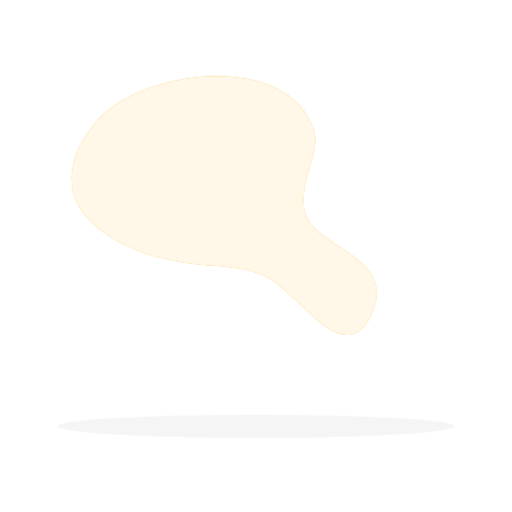
t = 0.00 s
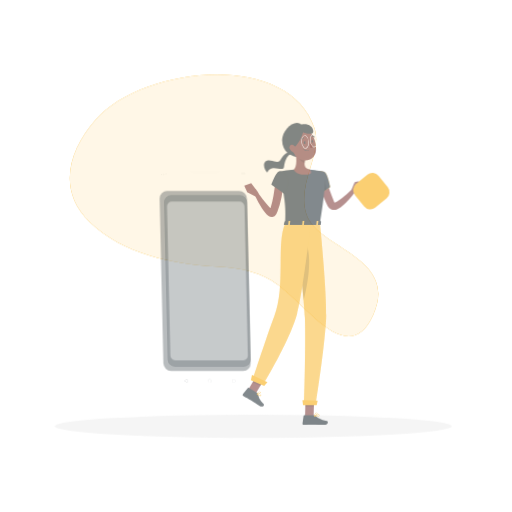
t = 0.42 s
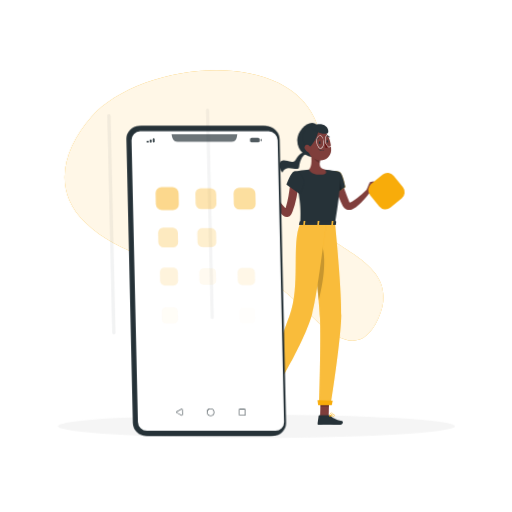
t = 0.83 s
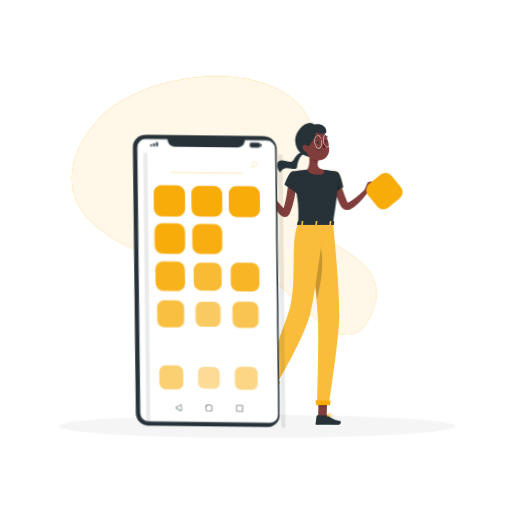
t = 1.25 s
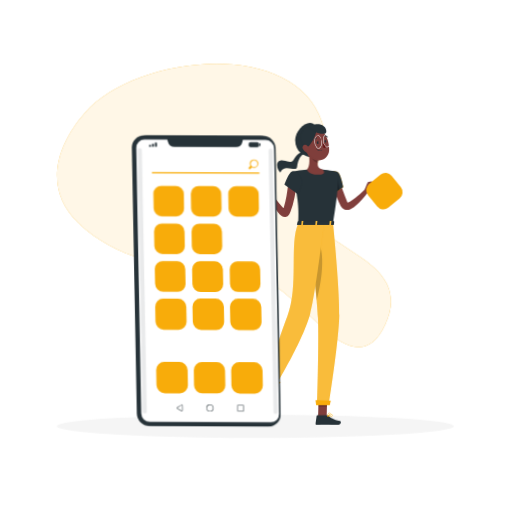
t = 1.67 s
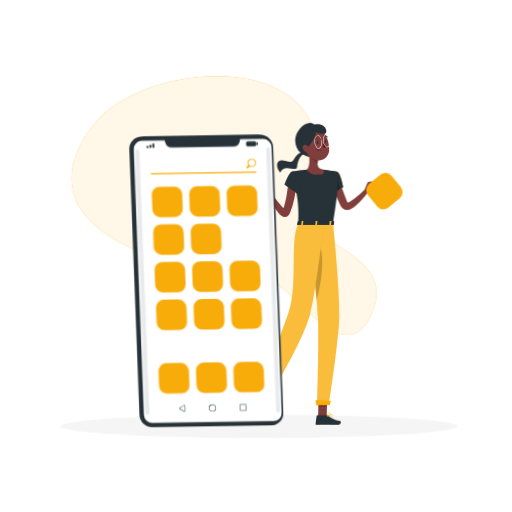
t = 2.08 s

The animated SVG that drew these frames (rendered in a browser with its animation timeline set to each time). Animation: 5 CSS @keyframes rules; one cycle of 2.50 s, repeats indefinitely.

<svg class="animated" id="freepik_stories-mobile-apps" xmlns="http://www.w3.org/2000/svg" viewBox="0 0 500 500" version="1.1" xmlns:xlink="http://www.w3.org/1999/xlink" xmlns:svgjs="http://svgjs.com/svgjs"><style>svg#freepik_stories-mobile-apps:not(.animated) .animable {opacity: 0;}svg#freepik_stories-mobile-apps.animated #freepik--background-simple--inject-97 {animation: 1.5s Infinite  linear heartbeat;animation-delay: 0s;}svg#freepik_stories-mobile-apps.animated #freepik--Shadow--inject-97 {animation: 1.5s Infinite  linear shake;animation-delay: 0s;}svg#freepik_stories-mobile-apps.animated #freepik--Character--inject-97 {animation: 1s 1 forwards cubic-bezier(.36,-0.01,.5,1.38) slideLeft;animation-delay: 0s;}svg#freepik_stories-mobile-apps.animated #el6a2m0w60cr5 {animation: 1s 1 forwards cubic-bezier(.36,-0.01,.5,1.38) zoomIn;animation-delay: 0s;}svg#freepik_stories-mobile-apps.animated #elzfd68fk72b9 {animation: 1s 1 forwards cubic-bezier(.36,-0.01,.5,1.38) zoomIn;animation-delay: 0.03333333333333333s;opacity: 0}svg#freepik_stories-mobile-apps.animated #elzladq8driod {animation: 1s 1 forwards cubic-bezier(.36,-0.01,.5,1.38) zoomIn;animation-delay: 0.06666666666666667s;opacity: 0}svg#freepik_stories-mobile-apps.animated #elpa185wtykd {animation: 1s 1 forwards cubic-bezier(.36,-0.01,.5,1.38) zoomIn;animation-delay: 0.1s;opacity: 0}svg#freepik_stories-mobile-apps.animated #elngtdo8czn6g {animation: 1s 1 forwards cubic-bezier(.36,-0.01,.5,1.38) zoomIn;animation-delay: 0.13333333333333333s;opacity: 0}svg#freepik_stories-mobile-apps.animated #elfb6eyuq9n2o {animation: 1s 1 forwards cubic-bezier(.36,-0.01,.5,1.38) zoomIn;animation-delay: 0.16666666666666666s;opacity: 0}svg#freepik_stories-mobile-apps.animated #elddixdjsblc {animation: 1s 1 forwards cubic-bezier(.36,-0.01,.5,1.38) zoomIn;animation-delay: 0.2s;opacity: 0}svg#freepik_stories-mobile-apps.animated #elrggy9hyg4ag {animation: 1s 1 forwards cubic-bezier(.36,-0.01,.5,1.38) zoomIn;animation-delay: 0.23333333333333334s;opacity: 0}svg#freepik_stories-mobile-apps.animated #elex6rm5fl6y {animation: 1s 1 forwards cubic-bezier(.36,-0.01,.5,1.38) zoomIn;animation-delay: 0.26666666666666666s;opacity: 0}svg#freepik_stories-mobile-apps.animated #elv1iqlq8ttpg {animation: 1s 1 forwards cubic-bezier(.36,-0.01,.5,1.38) zoomIn;animation-delay: 0.3s;opacity: 0}svg#freepik_stories-mobile-apps.animated #elpwuyedmuwhg {animation: 1s 1 forwards cubic-bezier(.36,-0.01,.5,1.38) zoomIn;animation-delay: 0.3333333333333333s;opacity: 0}svg#freepik_stories-mobile-apps.animated #elrwsjgllmo2 {animation: 1s 1 forwards cubic-bezier(.36,-0.01,.5,1.38) zoomIn;animation-delay: 0.36666666666666664s;opacity: 0}svg#freepik_stories-mobile-apps.animated #elhtqgfy0k7jj {animation: 1s 1 forwards cubic-bezier(.36,-0.01,.5,1.38) zoomIn;animation-delay: 0.4s;opacity: 0}svg#freepik_stories-mobile-apps.animated #el1kfj87ao72r {animation: 1s 1 forwards cubic-bezier(.36,-0.01,.5,1.38) zoomIn;animation-delay: 0.43333333333333335s;opacity: 0}svg#freepik_stories-mobile-apps.animated #elo4chnsu9pmr {animation: 1s 1 forwards cubic-bezier(.36,-0.01,.5,1.38) zoomIn;animation-delay: 0.4666666666666667s;opacity: 0}svg#freepik_stories-mobile-apps.animated #elgpjknsqvyub {animation: 1s 1 forwards cubic-bezier(.36,-0.01,.5,1.38) zoomIn;animation-delay: 0.5s;opacity: 0}svg#freepik_stories-mobile-apps.animated #el7zktxvvvqtn {animation: 1s 1 forwards cubic-bezier(.36,-0.01,.5,1.38) zoomIn;animation-delay: 0.5333333333333333s;opacity: 0}svg#freepik_stories-mobile-apps.animated #elr4ezrmcacu {animation: 1s 1 forwards cubic-bezier(.36,-0.01,.5,1.38) zoomIn;animation-delay: 0.5666666666666667s;opacity: 0}svg#freepik_stories-mobile-apps.animated #elkv5m2jkk8cp {animation: 1s 1 forwards cubic-bezier(.36,-0.01,.5,1.38) zoomIn;animation-delay: 0.6s;opacity: 0}svg#freepik_stories-mobile-apps.animated #eldcxf70bo9xq {animation: 1s 1 forwards cubic-bezier(.36,-0.01,.5,1.38) zoomIn;animation-delay: 0.6333333333333333s;opacity: 0}svg#freepik_stories-mobile-apps.animated #elx8tdg7k6u5m {animation: 1s 1 forwards cubic-bezier(.36,-0.01,.5,1.38) zoomIn;animation-delay: 0.6666666666666666s;opacity: 0}svg#freepik_stories-mobile-apps.animated #elhskqev7f228 {animation: 1s 1 forwards cubic-bezier(.36,-0.01,.5,1.38) zoomIn;animation-delay: 0.7s;opacity: 0}svg#freepik_stories-mobile-apps.animated #elat1wuk8861t {animation: 1s 1 forwards cubic-bezier(.36,-0.01,.5,1.38) zoomIn;animation-delay: 0.7333333333333333s;opacity: 0}svg#freepik_stories-mobile-apps.animated #el3fhjjd2mq6h {animation: 1s 1 forwards cubic-bezier(.36,-0.01,.5,1.38) zoomIn;animation-delay: 0.7666666666666666s;opacity: 0}svg#freepik_stories-mobile-apps.animated #elua21o4ggnz8 {animation: 1s 1 forwards cubic-bezier(.36,-0.01,.5,1.38) zoomIn;animation-delay: 0.8s;opacity: 0}svg#freepik_stories-mobile-apps.animated #elg6wwlx70k3r {animation: 1s 1 forwards cubic-bezier(.36,-0.01,.5,1.38) zoomIn;animation-delay: 0.8333333333333334s;opacity: 0}svg#freepik_stories-mobile-apps.animated #elw7xryrn9a2p {animation: 1s 1 forwards cubic-bezier(.36,-0.01,.5,1.38) zoomIn;animation-delay: 0.8666666666666667s;opacity: 0}svg#freepik_stories-mobile-apps.animated #elv76xntsa9ko {animation: 1s 1 forwards cubic-bezier(.36,-0.01,.5,1.38) zoomIn;animation-delay: 0.9s;opacity: 0}svg#freepik_stories-mobile-apps.animated #eluhjrak6aqv {animation: 1s 1 forwards cubic-bezier(.36,-0.01,.5,1.38) zoomIn;animation-delay: 0.9333333333333333s;opacity: 0}svg#freepik_stories-mobile-apps.animated #elwpm44ynmon8 {animation: 1s 1 forwards cubic-bezier(.36,-0.01,.5,1.38) zoomIn;animation-delay: 0.9666666666666667s;opacity: 0}svg#freepik_stories-mobile-apps.animated #freepik--Smartphone--inject-97 {animation: 1s 1 forwards cubic-bezier(.36,-0.01,.5,1.38) zoomIn,1.5s Infinite  linear wind;animation-delay: 0s,1s;}            @keyframes heartbeat {                0% {                    transform: scale(1);                }                10% {                    transform: scale(1.1);                }                30% {                    transform: scale(1);                }                40% {                    transform: scale(1);                }                50% {                    transform: scale(1.1);                }                60% {                    transform: scale(1);                }                100% {                    transform: scale(1);                }            }                    @keyframes shake {                10%, 90% {                    transform: translate3d(-1px, 0, 0);                  }                  20%, 80% {                    transform: translate3d(2px, 0, 0);                  }                  30%, 50%, 70% {                    transform: translate3d(-4px, 0, 0);                  }                  40%, 60% {                    transform: translate3d(4px, 0, 0);                  }            }                    @keyframes slideLeft {                0% {                    opacity: 0;                    transform: translateX(-30px);                }                100% {                    opacity: 1;                    transform: translateX(0);                }            }                    @keyframes zoomIn {                0% {                    opacity: 0;                    transform: scale(0.5);                }                100% {                    opacity: 1;                    transform: scale(1);                }            }                    @keyframes wind {                0% {                    transform: rotate( 0deg );                }                25% {                    transform: rotate( 1deg );                }                75% {                    transform: rotate( -1deg );                }            }        </style><g id="freepik--background-simple--inject-97" class="animable" style="transform-origin: 218.776px 200.639px;"><path d="M216.7,260c-1.74-.15-3.48-.27-5.21-.38-42.6-2.68-90.29-11.93-122.45-43-31.52-30.46-20.61-69,5.78-99C140,66.27,281.37,50.49,306.18,126.26c8,24.5-17.78,54.29-7.62,83.4,11.57,33.14,89.41,40.62,64.24,96.9-13.95,31.21-34.9,22.11-55.95,3.44-12.07-10.71-23.3-22.77-36-32.65C255.46,265.35,235.79,261.53,216.7,260Z" style="fill: rgb(248, 172, 10); transform-origin: 218.776px 200.639px;" id="eligfypyiig4" class="animable"></path><g id="elp4ao9zqgzzi"><path d="M216.7,260c-1.74-.15-3.48-.27-5.21-.38-42.6-2.68-90.29-11.93-122.45-43-31.52-30.46-20.61-69,5.78-99C140,66.27,281.37,50.49,306.18,126.26c8,24.5-17.78,54.29-7.62,83.4,11.57,33.14,89.41,40.62,64.24,96.9-13.95,31.21-34.9,22.11-55.95,3.44-12.07-10.71-23.3-22.77-36-32.65C255.46,265.35,235.79,261.53,216.7,260Z" style="fill: rgb(255, 255, 255); opacity: 0.9; transform-origin: 218.776px 200.639px;" class="animable"></path></g></g><g id="freepik--Shadow--inject-97" class="animable" style="transform-origin: 250px 416.24px;"><ellipse id="freepik--path--inject-97" cx="250" cy="416.24" rx="193.89" ry="11.32" style="fill: rgb(245, 245, 245); transform-origin: 250px 416.24px;" class="animable"></ellipse></g><g id="freepik--Character--inject-97" class="animable" style="transform-origin: 322.985px 267.422px;"><path d="M308.2,123.37c2.86,5.16,3.1,26.23-2.2,30.55-9.74-1.07-17.49-5.78-17.74-16.87S302.81,113.67,308.2,123.37Z" style="fill: rgb(38, 50, 56); transform-origin: 299.231px 136.887px;" id="el31pedyue603" class="animable"></path><path d="M297.9,151c-2.56-1.5-6.82,3.44-7.8,11.91-.7,6-12.46-4.14-16.29,5.68-3.94-3-6.21-14.69,5-11.57,7.93,2.19,6.26.87,9.92-4C292.57,147.92,295.46,148.28,297.9,151Z" style="fill: rgb(38, 50, 56); transform-origin: 284.241px 158.817px;" id="eln5algasoez" class="animable"></path><path d="M331.63,176.61l.91,2.85c.32,1,.66,2,1,2.95.67,2,1.37,4,2.11,5.92s1.47,3.94,2.26,5.9l1.15,3,.29.74.07.17v0s0,0,0,0a1.35,1.35,0,0,0-.42-.25c-.22-.08-.31,0-.18,0a2.33,2.33,0,0,0,.71-.11,10.94,10.94,0,0,0,2.25-1,42.42,42.42,0,0,0,4.88-3.34c1.62-1.26,3.21-2.61,4.76-4s3.14-2.84,4.65-4.26l3.07,2.6c-1.28,1.84-2.64,3.52-4,5.23s-2.92,3.31-4.5,4.9a39.87,39.87,0,0,1-5.28,4.52,17.76,17.76,0,0,1-3.48,1.9,9.51,9.51,0,0,1-2.41.62,6.59,6.59,0,0,1-3.33-.45,6.91,6.91,0,0,1-3.2-3l-.26-.54-.36-.73c-.48-1-1-2-1.42-2.94-.91-2-1.82-4-2.64-6s-1.65-4.06-2.41-6.12c-.37-1-.72-2.09-1.07-3.14s-.66-2.08-1-3.31Z" style="fill: rgb(128, 62, 60); transform-origin: 341.46px 190.805px;" id="elvdkwfc3aljs" class="animable"></path><path d="M329.27,167.73c3.44.88,5.85,15.06,5.85,15.06l-9.49,6.46s-9.11-14.31-6.46-18.1C321.93,167.21,324.24,166.45,329.27,167.73Z" style="fill: rgb(248, 172, 10); transform-origin: 326.903px 178.204px;" id="eldlyw81n8v1d" class="animable"></path><path d="M329.27,167.73c3.44.88,5.85,15.06,5.85,15.06l-9.49,6.46s-9.11-14.31-6.46-18.1C321.93,167.21,324.24,166.45,329.27,167.73Z" style="fill: rgb(38, 50, 56); transform-origin: 326.903px 178.204px;" id="elyjqegi3wkmo" class="animable"></path><g id="elmibjidhh89"><polygon points="328.96 170.9 331.6 185.19 326.27 188.81 328.96 170.9" style="opacity: 0.3; transform-origin: 328.935px 179.855px;" class="animable"></polygon></g><path d="M355.91,185.52l3.17-7.64,3.91,7.64s-2.54,3.8-5.89,2.87Z" style="fill: rgb(127, 62, 59); transform-origin: 359.45px 183.208px;" id="elveuzpx2x6a" class="animable"></path><polygon points="362.57 177.09 367.6 179.11 362.99 185.52 359.08 177.88 362.57 177.09" style="fill: rgb(127, 62, 59); transform-origin: 363.34px 181.305px;" id="elmc9qlndzyy" class="animable"></polygon><g id="elrt32m8y8oq"><rect x="360.51" y="171.77" width="29.73" height="29.73" rx="7.75" style="fill: rgb(248, 172, 10); transform-origin: 375.375px 186.635px; transform: rotate(-38.93deg);" class="animable"></rect></g><polygon points="310.62 406.45 318.98 406.45 319.54 387.08 311.18 387.08 310.62 406.45" style="fill: rgb(127, 62, 59); transform-origin: 315.08px 396.765px;" id="el5o4entcvy7y" class="animable"></polygon><polygon points="254.5 381.5 262.19 384.78 272.25 368.02 264.56 364.74 254.5 381.5" style="fill: rgb(127, 62, 59); transform-origin: 263.375px 374.76px;" id="elsjannp3ddq" class="animable"></polygon><path d="M263.66,383.64l-8-4.92a.66.66,0,0,0-.87.14l-4.8,5.77a1.34,1.34,0,0,0,.36,2c2.82,1.67,4.27,2.33,7.79,4.49,2.16,1.34,5.19,3.5,8.18,5.34s5-1,3.89-2.05c-4.85-4.63-4.71-6.83-5.62-9.57A2.21,2.21,0,0,0,263.66,383.64Z" style="fill: rgb(38, 50, 56); transform-origin: 260.105px 387.84px;" id="elwd2zku7csce" class="animable"></path><path d="M319.27,405.48h-9.4a.66.66,0,0,0-.66.57l-1.07,7.44a1.33,1.33,0,0,0,1.34,1.48c3.27-.05,4.85-.25,9-.25,2.54,0,7.8.27,11.31.27s3.7-3.47,2.24-3.79c-6.56-1.41-9.14-3.35-11.34-5.2A2.17,2.17,0,0,0,319.27,405.48Z" style="fill: rgb(38, 50, 56); transform-origin: 320.51px 410.235px;" id="elz3v5nvc0srj" class="animable"></path><g id="elfgoxtmndqgh"><polygon points="319.54 387.09 319.25 397.07 310.89 397.07 311.17 387.09 319.54 387.09" style="opacity: 0.2; transform-origin: 315.215px 392.08px;" class="animable"></polygon></g><g id="eltgcf6uvdkx"><polygon points="264.55 364.75 272.25 368.02 267.06 376.66 259.36 373.38 264.55 364.75" style="opacity: 0.2; transform-origin: 265.805px 370.705px;" class="animable"></polygon></g><path d="M329.27,167.73s4,1.4-4,50.47h-34c.57-13.82.58-22.34-6-50.71a99.74,99.74,0,0,1,14.42-1.9,107.12,107.12,0,0,1,15.42,0C321.76,166.19,329.27,167.73,329.27,167.73Z" style="fill: rgb(38, 50, 56); transform-origin: 307.77px 191.756px;" id="eldv6n1n49pio" class="animable"></path><path d="M301.24,148.22c1,5,1.94,14.06-1.53,17.37,0,0,1.36,5,10.58,5,10.13,0,4.84-5,4.84-5-5.53-1.32-5.39-5.43-4.43-9.28Z" style="fill: rgb(127, 62, 59); transform-origin: 308.11px 159.405px;" id="el37ee7n2z4gv" class="animable"></path><g id="el4cdaupl00i6"><path d="M305.1,151.52l5.6,4.78a15.56,15.56,0,0,0-.47,2.74c-2.12-.31-5-2.63-5.25-4.84A7.47,7.47,0,0,1,305.1,151.52Z" style="opacity: 0.2; transform-origin: 307.806px 155.28px;" class="animable"></path></g><path d="M296.66,139.36c1.93,8.07,2.58,11.53,7.44,15,7.3,5.21,16.79,1.07,17.31-7.42.46-7.64-2.78-19.55-11.34-21.39A11.31,11.31,0,0,0,296.66,139.36Z" style="fill: rgb(127, 62, 59); transform-origin: 308.884px 140.971px;" id="ely8bhb85h8k" class="animable"></path><path d="M319.67,134.09A.38.38,0,0,0,320,134a.4.4,0,0,0,0-.56,4,4,0,0,0-3.39-1.26.41.41,0,0,0-.32.47.4.4,0,0,0,.47.31,3.15,3.15,0,0,1,2.67,1A.39.39,0,0,0,319.67,134.09Z" style="fill: rgb(38, 50, 56); transform-origin: 318.199px 133.126px;" id="el6cd5k3zu7z8" class="animable"></path><path d="M319.46,143.73a2.57,2.57,0,0,1-1.6-.6,7.79,7.79,0,0,1-2.32-5.32c-.31-3.6,1-6.65,3.09-6.95a2.43,2.43,0,0,1,1.91.58,7.79,7.79,0,0,1,2.32,5.32h0c.32,3.59-1,6.65-3.08,7A1.72,1.72,0,0,1,319.46,143.73Zm-.51-12.4-.25,0c-1.76.26-2.95,3.14-2.67,6.42a7.28,7.28,0,0,0,2.14,5,1.94,1.94,0,0,0,1.53.48c1.76-.26,3-3.14,2.67-6.42h0a7.28,7.28,0,0,0-2.14-5A2.08,2.08,0,0,0,319,131.33Z" style="fill: rgb(255, 255, 255); transform-origin: 319.201px 137.3px;" id="elobua4r5u5qn" class="animable"></path><path d="M325.27,218.2s6.6,64.42,6.05,89.92c-.57,26.52-10.29,87-10.29,87H309.72s1.79-58.95.79-85c-1.09-28.4-10.11-91.94-10.11-91.94Z" style="fill: rgb(248, 172, 10); transform-origin: 315.876px 306.65px;" id="elt0jcw3jwr9k" class="animable"></path><g id="eljsc9foxoxd"><path d="M325.27,218.2s6.6,64.42,6.05,89.92c-.57,26.52-10.29,87-10.29,87H309.72s1.79-58.95.79-85c-1.09-28.4-10.11-91.94-10.11-91.94Z" style="fill: rgb(255, 255, 255); opacity: 0.2; transform-origin: 315.876px 306.65px;" class="animable"></path></g><polygon points="308.74 395.54 322.01 395.54 322.98 391.31 308.12 390.79 308.74 395.54" style="fill: rgb(248, 172, 10); transform-origin: 315.55px 393.165px;" id="elpahm2r2ye7d" class="animable"></polygon><g id="elm680wuapnc"><path d="M310.62,234.23C319,251,312.3,281.62,309.35,293c-1.52-17.1-4.07-38-6.05-53.37C304.56,231,306.77,226.49,310.62,234.23Z" style="opacity: 0.2; transform-origin: 308.993px 261.627px;" class="animable"></path></g><path d="M316.3,218.2s-7.69,67-13.5,88.47c-6.9,25.53-33.13,69-33.13,69l-10.49-4.46s16.24-49.36,21.51-62.81c11.26-28.7,1.62-71.47,10.62-90.2Z" style="fill: rgb(248, 172, 10); transform-origin: 287.74px 296.935px;" id="eldtd8vjwtai" class="animable"></path><g id="el6ioo7kbwsh4"><path d="M316.3,218.2s-7.69,67-13.5,88.47c-6.9,25.53-33.13,69-33.13,69l-10.49-4.46s16.24-49.36,21.51-62.81c11.26-28.7,1.62-71.47,10.62-90.2Z" style="fill: rgb(255, 255, 255); opacity: 0.2; transform-origin: 287.74px 296.935px;" class="animable"></path></g><polygon points="257.74 371.24 270.76 376.78 273.88 373.28 258.87 366.07 257.74 371.24" style="fill: rgb(248, 172, 10); transform-origin: 265.81px 371.425px;" id="elgesvu4piqo" class="animable"></polygon><path d="M309.43,139.47c.12.66.57,1.14,1,1.06s.69-.68.58-1.34-.57-1.14-1-1.07S309.32,138.8,309.43,139.47Z" style="fill: rgb(38, 50, 56); transform-origin: 310.22px 139.326px;" id="el67yanffvec" class="animable"></path><path d="M316.94,138.15c.12.66.57,1.14,1,1.06s.69-.68.57-1.34-.56-1.14-1-1.07S316.83,137.48,316.94,138.15Z" style="fill: rgb(38, 50, 56); transform-origin: 317.726px 138.006px;" id="elpvuyaummrij" class="animable"></path><path d="M317.33,136.88l1.52-.75S318.25,137.52,317.33,136.88Z" style="fill: rgb(38, 50, 56); transform-origin: 318.09px 136.589px;" id="el3il6y5dj3am" class="animable"></path><path d="M315.16,139.64a18,18,0,0,0,3.11,3.82,2.91,2.91,0,0,1-2.29.86Z" style="fill: rgb(99, 15, 15); transform-origin: 316.715px 141.984px;" id="elmu389vudq1" class="animable"></path><path d="M313,147.45a6.49,6.49,0,0,0,1.13-.1.2.2,0,0,0,.16-.23A.19.19,0,0,0,314,147a5.34,5.34,0,0,1-4.65-1.31.2.2,0,1,0-.29.27A5.56,5.56,0,0,0,313,147.45Z" style="fill: rgb(38, 50, 56); transform-origin: 311.64px 146.528px;" id="elu7qinsz0qcd" class="animable"></path><path d="M308.89,127.46c.15,3.85-5.91,16.21-10.28,17.17-5.36-3.5-6.86-9.63-3.74-16.17S308.61,120.21,308.89,127.46Z" style="fill: rgb(38, 50, 56); transform-origin: 301.076px 133.685px;" id="el8wl3vasnedt" class="animable"></path><path d="M311.65,121.25c-3.39-.53-15,1.42-8.78,5s11.17,4.55,14.19,4.19S319.11,122.41,311.65,121.25Z" style="fill: rgb(38, 50, 56); transform-origin: 309.863px 125.837px;" id="el1fl7scn6wyz" class="animable"></path><path d="M295.64,145.27a6.06,6.06,0,0,0,3.28,3.27c2,.8,3.19-.91,2.84-2.89-.31-1.79-1.72-4.36-3.79-4.31A2.73,2.73,0,0,0,295.64,145.27Z" style="fill: rgb(127, 62, 59); transform-origin: 298.591px 145.04px;" id="el7uwi4nco6ap" class="animable"></path><path d="M306.75,137.19a.4.4,0,0,0,.24-.2,3.14,3.14,0,0,1,2.25-1.76.39.39,0,0,0,.35-.44.39.39,0,0,0-.44-.35,3.92,3.92,0,0,0-2.87,2.19.4.4,0,0,0,.18.54A.42.42,0,0,0,306.75,137.19Z" style="fill: rgb(38, 50, 56); transform-origin: 307.915px 135.822px;" id="elzpgl57hr67d" class="animable"></path><path d="M311,145a2.59,2.59,0,0,1-1.6-.61,7.79,7.79,0,0,1-2.32-5.32c-.31-3.59,1-6.65,3.08-6.95a2.53,2.53,0,0,1,1.92.58,7.81,7.81,0,0,1,2.32,5.32h0c.31,3.6-1,6.65-3.08,7Zm-.51-12.41-.25,0c-1.76.26-3,3.14-2.67,6.42a7.28,7.28,0,0,0,2.14,5,1.93,1.93,0,0,0,1.53.48c1.76-.25,2.95-3.13,2.67-6.42h0a7.3,7.3,0,0,0-2.14-5A2.08,2.08,0,0,0,310.47,132.58Z" style="fill: rgb(255, 255, 255); transform-origin: 310.74px 138.562px;" id="el0vxe11gjai9q" class="animable"></path><path d="M289.62,178.33a108.77,108.77,0,0,1-1.95,14.25,77.51,77.51,0,0,1-4,14l-.75,1.73-.19.43a4.41,4.41,0,0,1-.22.44,3.5,3.5,0,0,1-.32.52,5,5,0,0,1-1,1.12,4.68,4.68,0,0,1-1.65.84,5,5,0,0,1-2.92-.08,6.23,6.23,0,0,1-1.57-.75,12.22,12.22,0,0,1-1.88-1.54,37.44,37.44,0,0,1-4.68-6,102,102,0,0,1-6.79-12.53l3.49-2c2.72,3.67,5.45,7.42,8.33,10.85a36.93,36.93,0,0,0,4.33,4.57,4.42,4.42,0,0,0,.87.59c.08,0,.14,0,0,0a2.11,2.11,0,0,0-1.21,0c-1.48.44-1.65,1.75-1.34.74l.55-1.51a89.88,89.88,0,0,0,3.11-12.87c.76-4.39,1.34-9,1.76-13.33Z" style="fill: rgb(128, 62, 60); transform-origin: 275.66px 194.82px;" id="elpi1hdzko1ca" class="animable"></path><path d="M285.29,167.49c-3.4,1-7.49,12.75-7.49,12.75l13.2,9.44s4.81-9.78,3.38-14.18C292.89,170.92,289.17,166.31,285.29,167.49Z" style="fill: rgb(38, 50, 56); transform-origin: 286.223px 178.491px;" id="elx8i18f1rh2b" class="animable"></path><path d="M267.05,386.82a1.13,1.13,0,0,0,.7-.7.65.65,0,0,0,0-.68c-.6-.88-3.62-.81-4-.8a.2.2,0,0,0-.18.12.2.2,0,0,0,0,.21c.79.79,2.27,2.08,3.31,1.88ZM264.24,385c1.21,0,2.83.17,3.14.64a.27.27,0,0,1,0,.3.75.75,0,0,1-.54.49C266.29,386.57,265.33,386,264.24,385Z" style="fill: rgb(248, 172, 10); transform-origin: 265.693px 385.753px;" id="elwve953hld0j" class="animable"></path><path d="M265.13,384.79c.92-.29,1.89-.8,2.11-1.37a.7.7,0,0,0-.28-.82,1,1,0,0,0-.86-.21c-1.19.21-2.46,2.25-2.52,2.34a.23.23,0,0,0,0,.2.19.19,0,0,0,.17.1A4.86,4.86,0,0,0,265.13,384.79Zm.92-2,.12,0a.65.65,0,0,1,.54.13c.2.16.19.28.15.37-.2.55-1.72,1.21-2.73,1.34A5,5,0,0,1,266.05,382.81Z" style="fill: rgb(248, 172, 10); transform-origin: 265.418px 383.698px;" id="elswcro7bglet" class="animable"></path><path d="M322.41,406.94a3.19,3.19,0,0,0,2-.51,1.1,1.1,0,0,0,.35-1,.63.63,0,0,0-.33-.52c-1-.56-4.36,1.14-4.74,1.33a.21.21,0,0,0-.1.21.18.18,0,0,0,.16.16A13.51,13.51,0,0,0,322.41,406.94Zm1.49-1.73a.79.79,0,0,1,.37.07.27.27,0,0,1,.13.22.71.71,0,0,1-.23.63c-.51.46-1.88.54-3.73.23A10.73,10.73,0,0,1,323.9,405.21Z" style="fill: rgb(248, 172, 10); transform-origin: 322.181px 405.874px;" id="eldsi4t3tv34" class="animable"></path><path d="M319.82,406.65l.08,0c1-.45,3-2.25,2.81-3.2,0-.23-.19-.5-.74-.56a1.43,1.43,0,0,0-1.1.34c-1.05.88-1.24,3.13-1.25,3.22a.18.18,0,0,0,.08.18A.19.19,0,0,0,319.82,406.65Zm2-3.39h.12c.36,0,.38.19.39.23.09.57-1.25,2-2.26,2.61a4.57,4.57,0,0,1,1.06-2.58A1,1,0,0,1,321.81,403.26Z" style="fill: rgb(248, 172, 10); transform-origin: 321.17px 404.767px;" id="elgt6rsf5hpd8" class="animable"></path><path d="M290.8,216.21l-.87,3c-.12.23.16.47.55.47h35c.3,0,.56-.15.58-.34l.3-3c0-.21-.24-.39-.58-.39H291.35A.63.63,0,0,0,290.8,216.21Z" style="fill: rgb(38, 50, 56); transform-origin: 308.131px 217.814px;" id="elqk6xtr61l6" class="animable"></path><path d="M295.42,220.05h-.92c-.19,0-.33-.09-.31-.21l.43-4c0-.11.17-.21.36-.21h.92c.18,0,.32.1.31.21l-.43,4C295.76,220,295.6,220.05,295.42,220.05Z" style="fill: rgb(248, 172, 10); transform-origin: 295.199px 217.84px;" id="el08vxy64321kg" class="animable"></path><g id="elru4341dgm0k"><path d="M295.42,220.05h-.92c-.19,0-.33-.09-.31-.21l.43-4c0-.11.17-.21.36-.21h.92c.18,0,.32.1.31.21l-.43,4C295.76,220,295.6,220.05,295.42,220.05Z" style="fill: rgb(255, 255, 255); opacity: 0.2; transform-origin: 295.199px 217.84px;" class="animable"></path></g><path d="M322.85,220.05h-.92c-.18,0-.32-.09-.31-.21l.43-4c0-.11.17-.21.36-.21h.92c.18,0,.32.1.31.21l-.43,4C323.19,220,323,220.05,322.85,220.05Z" style="fill: rgb(248, 172, 10); transform-origin: 322.63px 217.84px;" id="elnbntfm2d8n" class="animable"></path><g id="elt3nbwvyetgn"><path d="M322.85,220.05h-.92c-.18,0-.32-.09-.31-.21l.43-4c0-.11.17-.21.36-.21h.92c.18,0,.32.1.31.21l-.43,4C323.19,220,323,220.05,322.85,220.05Z" style="fill: rgb(255, 255, 255); opacity: 0.2; transform-origin: 322.63px 217.84px;" class="animable"></path></g><path d="M309.13,220.05h-.92c-.18,0-.32-.09-.31-.21l.43-4c0-.11.18-.21.36-.21h.92c.19,0,.33.1.31.21l-.43,4C309.48,220,309.32,220.05,309.13,220.05Z" style="fill: rgb(248, 172, 10); transform-origin: 308.911px 217.84px;" id="elvgc7ww7shik" class="animable"></path><g id="elk4jmt8m02"><path d="M309.13,220.05h-.92c-.18,0-.32-.09-.31-.21l.43-4c0-.11.18-.21.36-.21h.92c.19,0,.33.1.31.21l-.43,4C309.48,220,309.32,220.05,309.13,220.05Z" style="fill: rgb(255, 255, 255); opacity: 0.2; transform-origin: 308.911px 217.84px;" class="animable"></path></g><path d="M309.82,138.19l1.52-.74S310.74,138.84,309.82,138.19Z" style="fill: rgb(38, 50, 56); transform-origin: 310.58px 137.907px;" id="el2t9t342s2st" class="animable"></path><path d="M262.14,191.88l-8-4.25,7.89-3.16s4.15,3.41,3.48,6.82Z" style="fill: rgb(127, 62, 59); transform-origin: 259.862px 188.175px;" id="elu74oy75v98" class="animable"></path><polygon points="251.32 181.2 258.07 178.91 263.05 185.41 254.17 187.63 251.32 181.2" style="fill: rgb(127, 62, 59); transform-origin: 257.185px 183.27px;" id="el6cmmkvoawjh" class="animable"></polygon></g><g id="freepik--Smartphone--inject-97" class="animable" style="transform-origin: 201.445px 274.38px;"><path d="M253.64,132.52H140a11.71,11.71,0,0,0-11.73,12l5.88,259.72a12.38,12.38,0,0,0,12.28,12H260.06a11.71,11.71,0,0,0,11.73-12l-5.88-259.72A12.37,12.37,0,0,0,253.64,132.52Z" style="fill: rgb(38, 50, 56); transform-origin: 200.03px 274.38px;" id="el6a2m0w60cr5" class="animable"></path><path d="M256.47,132.52H142.8a11.7,11.7,0,0,0-11.72,12L137,404.24a12.37,12.37,0,0,0,12.27,12H262.9a11.7,11.7,0,0,0,11.72-12l-5.88-259.72A12.37,12.37,0,0,0,256.47,132.52Z" style="fill: rgb(38, 50, 56); transform-origin: 202.85px 274.38px;" id="elzfd68fk72b9" class="animable"></path><path d="M138.51,404.09l-5.88-259.42a7.93,7.93,0,0,1,8-8.15H258.86a8.37,8.37,0,0,1,8.33,8.15l5.88,259.42a7.94,7.94,0,0,1-8,8.15H146.84A8.37,8.37,0,0,1,138.51,404.09Z" style="fill: rgb(255, 255, 255); transform-origin: 202.85px 274.38px;" id="elzladq8driod" class="animable"></path><path d="M178.12,401.65a1,1,0,0,1-.47-.12l-3.93-2.25h0a1,1,0,0,1-.49-.82.94.94,0,0,1,.48-.83l3.83-2.24a1,1,0,0,1,1.44.8l.1,4.48a1,1,0,0,1-1,1Zm-4.16-2.8,3.94,2.24a.45.45,0,0,0,.68-.4l-.1-4.49a.47.47,0,0,0-.69-.38L174,398.06a.46.46,0,0,0-.23.4.48.48,0,0,0,.23.39Z" style="fill: rgb(38, 50, 56); transform-origin: 176.155px 398.478px;" id="elpa185wtykd" class="animable"></path><path d="M205.58,401.93a3.56,3.56,0,0,1-3.54-3.46,3.38,3.38,0,0,1,3.4-3.48,3.57,3.57,0,0,1,3.54,3.47h0a3.37,3.37,0,0,1-3.4,3.47Zm-.14-6.44a2.9,2.9,0,0,0-2.08.87,2.86,2.86,0,0,0-.82,2.1,3.06,3.06,0,0,0,3,3,2.87,2.87,0,0,0,2.9-3h0A3.06,3.06,0,0,0,205.44,395.49Z" style="fill: rgb(38, 50, 56); transform-origin: 205.51px 398.46px;" id="elngtdo8czn6g" class="animable"></path><path d="M237.81,401.58h-4.57a.85.85,0,0,1-.85-.83l-.1-4.57a.78.78,0,0,1,.23-.59.8.8,0,0,1,.59-.25h4.57a.85.85,0,0,1,.85.83l.1,4.57a.8.8,0,0,1-.82.84Zm-4.7-5.74a.33.33,0,0,0-.23.1.28.28,0,0,0-.09.23l.1,4.57a.35.35,0,0,0,.35.34h4.57A.32.32,0,0,0,238,401a.34.34,0,0,0,.09-.24l-.1-4.57a.35.35,0,0,0-.35-.34Z" style="fill: rgb(38, 50, 56); transform-origin: 235.46px 398.46px;" id="elfb6eyuq9n2o" class="animable"></path><path d="M146.05,141.61h0a1,1,0,0,0-1,1h0a1,1,0,0,0,1,1h0a1,1,0,0,0,1-1h0A1,1,0,0,0,146.05,141.61Z" style="fill: rgb(38, 50, 56); transform-origin: 146.05px 142.61px;" id="elddixdjsblc" class="animable"></path><path d="M148.86,140.46h0a1,1,0,0,0-1,1l0,1.15a1,1,0,0,0,1,1h0a1,1,0,0,0,.95-1l0-1.15A1,1,0,0,0,148.86,140.46Z" style="fill: rgb(38, 50, 56); transform-origin: 148.835px 142.035px;" id="elrggy9hyg4ag" class="animable"></path><path d="M151.67,139.28h0a1,1,0,0,0-.95,1l.05,2.33a1,1,0,0,0,1,1h0a1,1,0,0,0,1-1l-.06-2.33A1,1,0,0,0,151.67,139.28Z" style="fill: rgb(38, 50, 56); transform-origin: 151.745px 141.445px;" id="elex6rm5fl6y" class="animable"></path><path d="M250.75,138.78h-6.83a1.6,1.6,0,0,0-1.6,1.64l0,1.5a1.69,1.69,0,0,0,1.68,1.64h6.83a1.6,1.6,0,0,0,1.6-1.64l0-1.5A1.7,1.7,0,0,0,250.75,138.78Z" style="fill: rgb(38, 50, 56); transform-origin: 247.375px 141.17px;" id="elv1iqlq8ttpg" class="animable"></path><path d="M253.49,139.82h-.37a.41.41,0,0,0-.42.43l0,1.84a.45.45,0,0,0,.44.43h.37a.42.42,0,0,0,.41-.43l0-1.84A.43.43,0,0,0,253.49,139.82Z" style="fill: rgb(38, 50, 56); transform-origin: 253.31px 141.17px;" id="elpwuyedmuwhg" class="animable"></path><path d="M229.47,143.56H170.3a6.93,6.93,0,0,1-6.94-5.14l-.72-3.42h74.11l-.56,3.42A6.56,6.56,0,0,1,229.47,143.56Z" style="fill: rgb(38, 50, 56); transform-origin: 199.695px 139.284px;" id="elrwsjgllmo2" class="animable"></path><g id="elhtqgfy0k7jj"><path d="M141.93,404.13h0a2.07,2.07,0,0,1-2.05-2L134.11,147a1.94,1.94,0,0,1,1.95-2h0a2.07,2.07,0,0,1,2.05,2l5.77,255.09A1.94,1.94,0,0,1,141.93,404.13Z" style="fill: rgb(38, 50, 56); opacity: 0.1; transform-origin: 138.996px 274.565px;" class="animable"></path></g><g id="el1kfj87ao72r"><path d="M269.65,404.13h0a2.07,2.07,0,0,1-2-2L261.83,147a1.94,1.94,0,0,1,1.95-2h0a2.07,2.07,0,0,1,2.05,2l5.77,255.09A1.94,1.94,0,0,1,269.65,404.13Z" style="fill: rgb(38, 50, 56); opacity: 0.1; transform-origin: 266.716px 274.565px;" class="animable"></path></g><path d="M172,211.4H157.73a8,8,0,0,1-7.92-7.75l-.32-14.23a7.55,7.55,0,0,1,7.57-7.75h14.23a8,8,0,0,1,7.93,7.75l.32,14.23A7.57,7.57,0,0,1,172,211.4Z" style="fill: rgb(248, 172, 10); transform-origin: 164.515px 196.535px;" id="elo4chnsu9pmr" class="animable"></path><path d="M245.11,211.4H230.88a8,8,0,0,1-7.92-7.75l-.32-14.23a7.55,7.55,0,0,1,7.57-7.75h14.23a8,8,0,0,1,7.92,7.75l.33,14.23A7.58,7.58,0,0,1,245.11,211.4Z" style="fill: rgb(248, 172, 10); transform-origin: 237.665px 196.535px;" id="elgpjknsqvyub" class="animable"></path><path d="M208.54,211.4H194.31a8,8,0,0,1-7.93-7.75l-.32-14.23a7.56,7.56,0,0,1,7.58-7.75h14.22a8,8,0,0,1,7.93,7.75l.32,14.23A7.56,7.56,0,0,1,208.54,211.4Z" style="fill: rgb(248, 172, 10); transform-origin: 201.085px 196.535px;" id="el7zktxvvvqtn" class="animable"></path><path d="M172.8,248.21H158.57a8,8,0,0,1-7.93-7.75l-.32-14.23a7.56,7.56,0,0,1,7.58-7.75h14.22a8,8,0,0,1,7.93,7.75l.32,14.23A7.56,7.56,0,0,1,172.8,248.21Z" style="fill: rgb(248, 172, 10); transform-origin: 165.345px 233.345px;" id="elr4ezrmcacu" class="animable"></path><path d="M209.37,248.21H195.14a8,8,0,0,1-7.92-7.75l-.32-14.23a7.56,7.56,0,0,1,7.57-7.75H208.7a8,8,0,0,1,7.92,7.75l.33,14.23A7.58,7.58,0,0,1,209.37,248.21Z" style="fill: rgb(248, 172, 10); transform-origin: 201.925px 233.345px;" id="elkv5m2jkk8cp" class="animable"></path><path d="M173.63,285H159.4a8,8,0,0,1-7.92-7.75l-.33-14.23a7.57,7.57,0,0,1,7.58-7.75H173a8,8,0,0,1,7.92,7.75l.33,14.23A7.58,7.58,0,0,1,173.63,285Z" style="fill: rgb(248, 172, 10); transform-origin: 166.2px 270.135px;" id="eldcxf70bo9xq" class="animable"></path><path d="M246.78,285H232.55a8,8,0,0,1-7.92-7.75l-.33-14.23a7.56,7.56,0,0,1,7.58-7.75h14.23a8,8,0,0,1,7.92,7.75l.32,14.23A7.56,7.56,0,0,1,246.78,285Z" style="fill: rgb(248, 172, 10); transform-origin: 239.325px 270.135px;" id="elx8tdg7k6u5m" class="animable"></path><path d="M210.21,285H196a8,8,0,0,1-7.93-7.75l-.32-14.23a7.55,7.55,0,0,1,7.57-7.75h14.23a8,8,0,0,1,7.93,7.75l.32,14.23A7.56,7.56,0,0,1,210.21,285Z" style="fill: rgb(248, 172, 10); transform-origin: 202.775px 270.135px;" id="elhskqev7f228" class="animable"></path><path d="M174.46,321.84H160.24a8,8,0,0,1-7.93-7.75L152,299.86a7.56,7.56,0,0,1,7.57-7.75h14.23a8,8,0,0,1,7.93,7.75l.32,14.23A7.56,7.56,0,0,1,174.46,321.84Z" style="fill: rgb(248, 172, 10); transform-origin: 167.025px 306.975px;" id="elat1wuk8861t" class="animable"></path><path d="M247.61,321.84H233.38a8,8,0,0,1-7.92-7.75l-.32-14.23a7.56,7.56,0,0,1,7.57-7.75h14.23a8,8,0,0,1,7.93,7.75l.32,14.23A7.57,7.57,0,0,1,247.61,321.84Z" style="fill: rgb(248, 172, 10); transform-origin: 240.165px 306.975px;" id="el3fhjjd2mq6h" class="animable"></path><path d="M211,321.84H196.81a8,8,0,0,1-7.92-7.75l-.33-14.23a7.58,7.58,0,0,1,7.58-7.75h14.23a8,8,0,0,1,7.92,7.75l.32,14.23A7.56,7.56,0,0,1,211,321.84Z" style="fill: rgb(248, 172, 10); transform-origin: 203.585px 306.975px;" id="elua21o4ggnz8" class="animable"></path><path d="M175.87,383.8H161.64a8,8,0,0,1-7.93-7.75l-.32-14.22a7.56,7.56,0,0,1,7.58-7.75h14.22a8,8,0,0,1,7.93,7.75l.32,14.22A7.55,7.55,0,0,1,175.87,383.8Z" style="fill: rgb(248, 172, 10); transform-origin: 168.415px 368.94px;" id="elg6wwlx70k3r" class="animable"></path><path d="M249,383.8H234.79a8,8,0,0,1-7.93-7.75l-.32-14.22a7.55,7.55,0,0,1,7.57-7.75h14.23a8,8,0,0,1,7.93,7.75l.32,14.22A7.55,7.55,0,0,1,249,383.8Z" style="fill: rgb(248, 172, 10); transform-origin: 241.565px 368.94px;" id="elw7xryrn9a2p" class="animable"></path><path d="M212.44,383.8H198.21a8,8,0,0,1-7.92-7.75L190,361.83a7.55,7.55,0,0,1,7.57-7.75h14.23a8,8,0,0,1,7.92,7.75l.33,14.22A7.56,7.56,0,0,1,212.44,383.8Z" style="fill: rgb(248, 172, 10); transform-origin: 205.025px 368.94px;" id="elv76xntsa9ko" class="animable"></path><polygon points="251.91 169.39 149.03 169.39 149.01 168.28 251.88 168.28 251.91 169.39" style="fill: rgb(248, 172, 10); transform-origin: 200.46px 168.835px;" id="eluhjrak6aqv" class="animable"></polygon><path d="M250.44,156.81a4.07,4.07,0,0,0-5.76,0,4,4,0,0,0-.49,4.92l-1.48,1.5a1,1,0,0,0,1.48,1.45l1.47-1.51a4,4,0,0,0,4.78-6.36Zm-5,5.13a3.15,3.15,0,1,1,4.51,0A3.19,3.19,0,0,1,245.42,161.94Z" style="fill: rgb(248, 172, 10); transform-origin: 247.066px 160.302px;" id="elwpm44ynmon8" class="animable"></path></g><defs>     <filter id="active" height="200%">         <feMorphology in="SourceAlpha" result="DILATED" operator="dilate" radius="2"></feMorphology>                <feFlood flood-color="#32DFEC" flood-opacity="1" result="PINK"></feFlood>        <feComposite in="PINK" in2="DILATED" operator="in" result="OUTLINE"></feComposite>        <feMerge>            <feMergeNode in="OUTLINE"></feMergeNode>            <feMergeNode in="SourceGraphic"></feMergeNode>        </feMerge>    </filter>    <filter id="hover" height="200%">        <feMorphology in="SourceAlpha" result="DILATED" operator="dilate" radius="2"></feMorphology>                <feFlood flood-color="#ff0000" flood-opacity="0.5" result="PINK"></feFlood>        <feComposite in="PINK" in2="DILATED" operator="in" result="OUTLINE"></feComposite>        <feMerge>            <feMergeNode in="OUTLINE"></feMergeNode>            <feMergeNode in="SourceGraphic"></feMergeNode>        </feMerge>            <feColorMatrix type="matrix" values="0   0   0   0   0                0   1   0   0   0                0   0   0   0   0                0   0   0   1   0 "></feColorMatrix>    </filter></defs></svg>